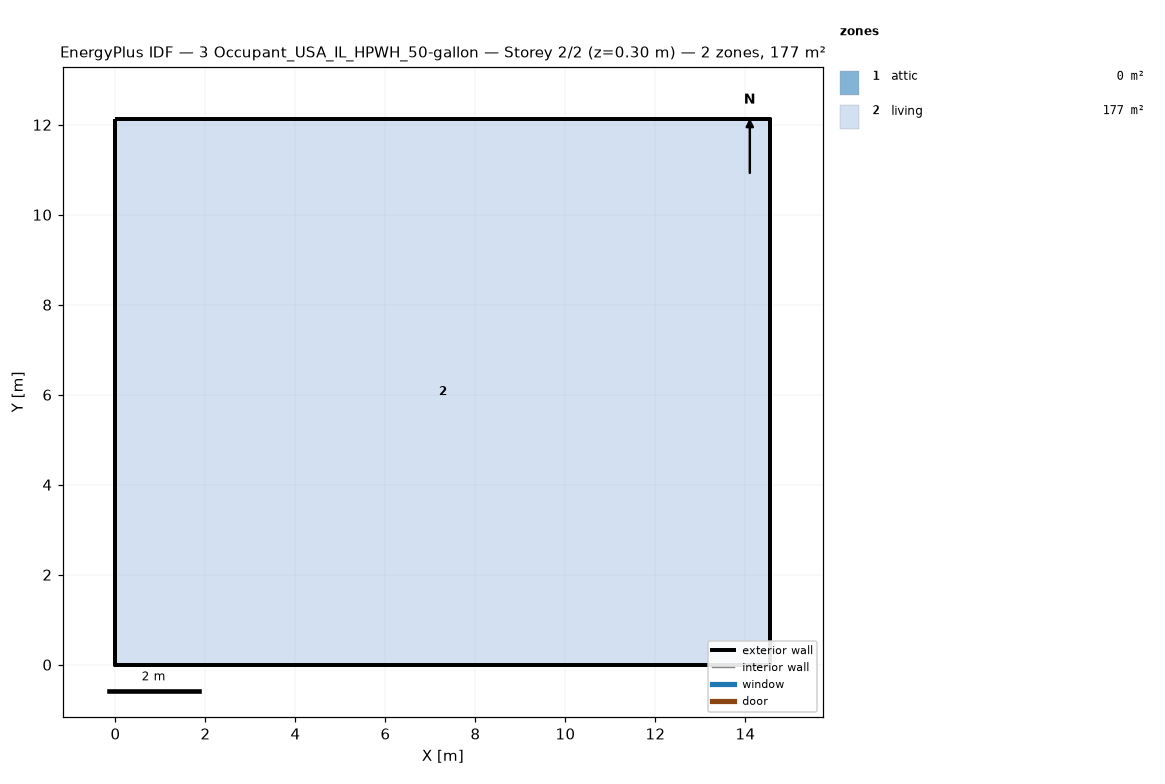
=== STOREY PLAN SPEC (per zone: floor XY polygon, exterior-wall plan segments, windows/doors) ===
zone 1: attic  (0.0 m²)
  exterior wall: (14.55, 0.00) – (14.55, 12.13) – (14.55, 6.06)  [18.2 m]
  exterior wall: (0.00, 12.13) – (0.00, 0.00) – (0.00, 6.06)  [18.2 m]
zone 2: living  (176.5 m²)
  floor: (0.00, 0.00) (0.00, 12.13) (14.55, 12.13) (14.55, 0.00)
  exterior wall: (0.00, 0.00) – (14.55, 0.00)  [14.6 m]
  exterior wall: (14.55, 0.00) – (14.55, 12.13)  [12.1 m]
  exterior wall: (14.55, 12.13) – (0.00, 12.13)  [14.6 m]
  exterior wall: (0.00, 12.13) – (0.00, 0.00)  [12.1 m]

=== DERIVED (storey summary) ===
Building: 3 Occupant_USA_IL_HPWH_50-gallon
Storey: 2 of 2  (floor level z = 0.30 m)
Storey gross floor area: 176.5 m²
Zones on this storey: 2
  - attic: floor 0.0 m²; exterior wall 36.4 m (24.5 m²); WWR 0.0%
  - living: floor 176.5 m²; exterior wall 53.4 m (146.4 m²); WWR 0.0%
Zone adjacency: (none detected)